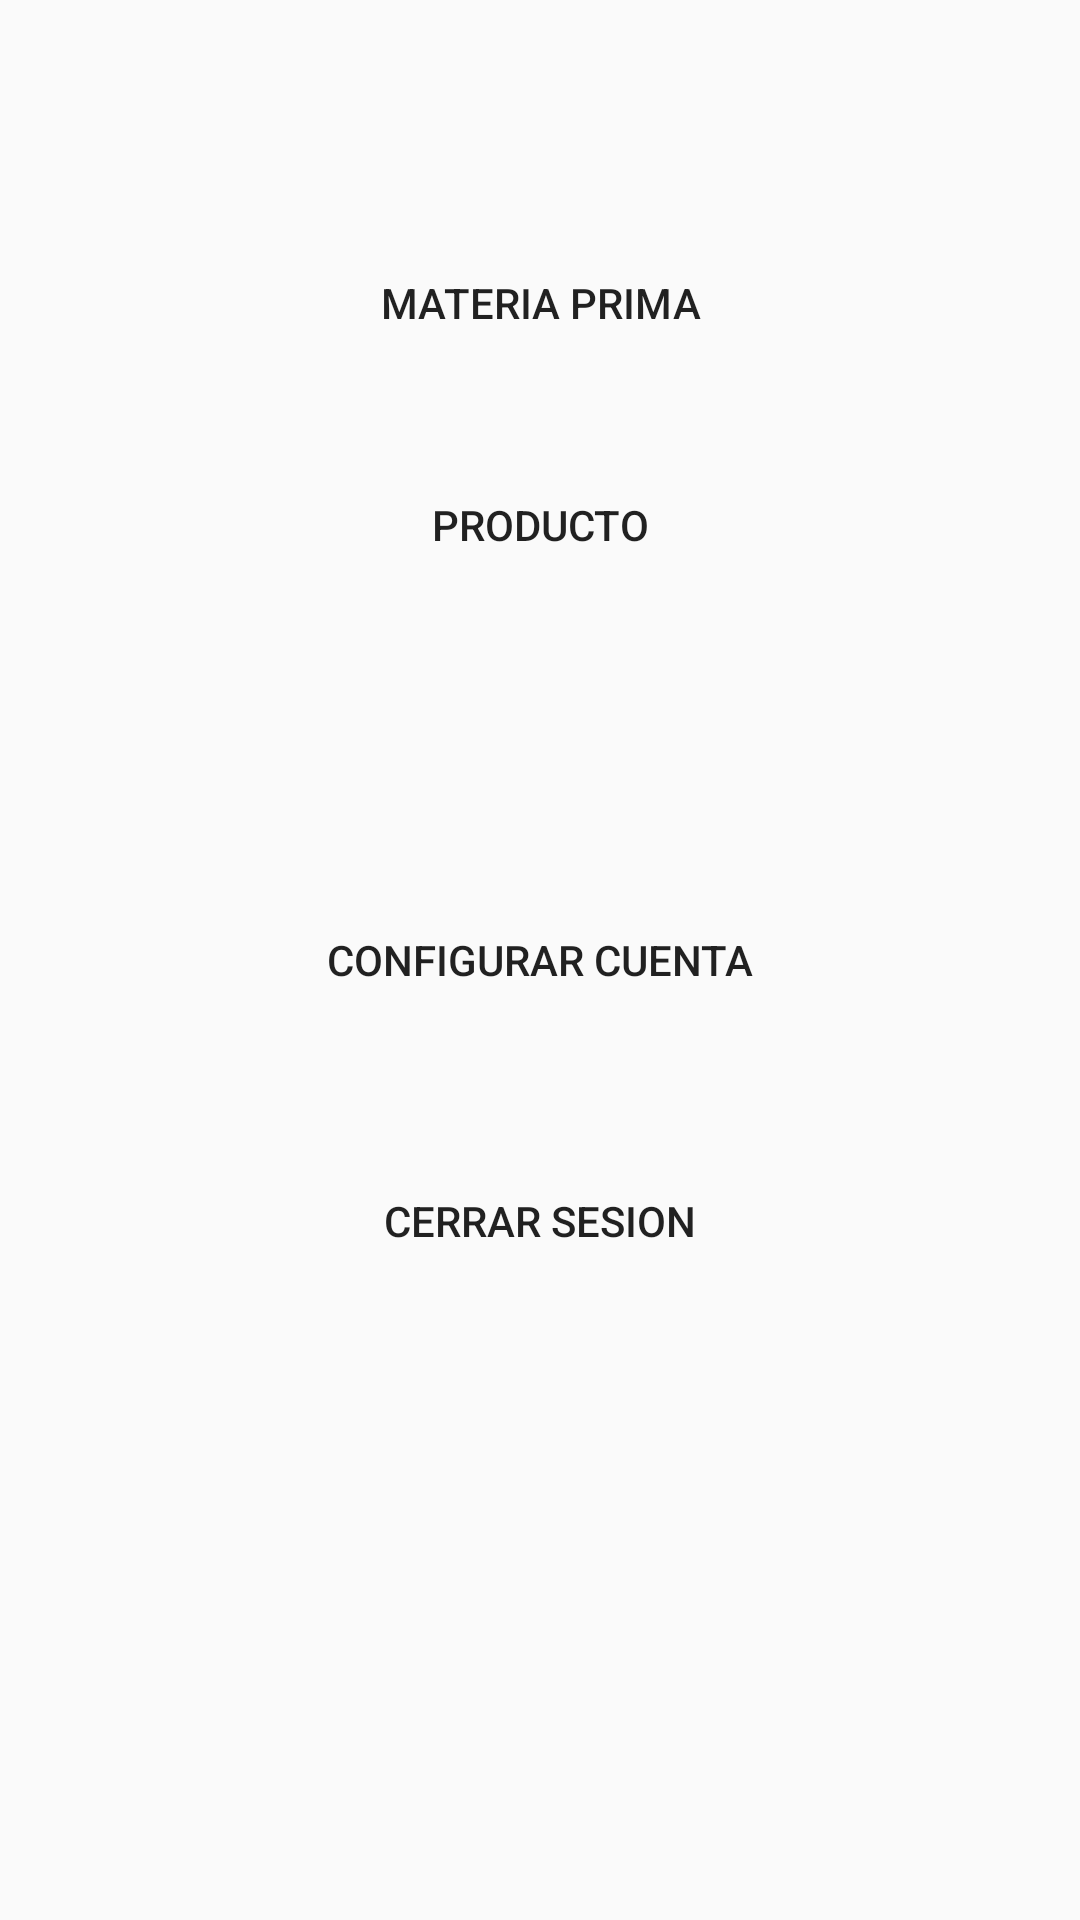

Here is an Android app screen rendered from its layout file. Give the layout XML and the strings, colors and styles it references.
<!-- AndroidManifest.xml: application theme AppTheme -->
<!-- res/layout/activity_main.xml -->
<?xml version="1.0" encoding="utf-8"?>
<RelativeLayout xmlns:android="http://schemas.android.com/apk/res/android"
    xmlns:app="http://schemas.android.com/apk/res-auto"
    xmlns:tools="http://schemas.android.com/tools"
    android:layout_width="match_parent"
    android:layout_height="match_parent"
    tools:context="com.aim.shoestore.MainActivity">


    <Button
        android:id="@+id/btnMatPrim"
        android:layout_width="230dp"
        android:layout_height="wrap_content"
        android:layout_alignParentTop="true"
        android:layout_centerHorizontal="true"
        android:layout_gravity="center_horizontal"
        android:layout_marginTop="77dp"
        android:background="@drawable/bk_boton_plano"
        android:text="Materia Prima" />

    <Button
        android:id="@+id/btnProducto"
        android:layout_width="230dp"
        android:layout_height="wrap_content"
        android:layout_alignStart="@+id/btnMatPrim"
        android:layout_below="@+id/btnMatPrim"
        android:layout_gravity="center_horizontal"
        android:layout_marginTop="26dp"
        android:background="@drawable/bk_boton_plano"
        android:text="Producto" />

    <Button
        android:id="@+id/btnCuenta"
        android:layout_width="230dp"
        android:layout_height="wrap_content"
        android:layout_alignStart="@+id/btnProducto"
        android:layout_centerVertical="true"
        android:background="@drawable/bk_boton_plano"
        android:text="Configurar Cuenta" />

    <Button
        android:id="@+id/btnCerrar"
        android:layout_width="230dp"
        android:layout_height="wrap_content"
        android:layout_alignStart="@+id/btnCuenta"
        android:layout_below="@+id/btnCuenta"
        android:layout_marginTop="39dp"
        android:background="@drawable/bk_boton_plano"
        android:text="Cerrar Sesion" />
</RelativeLayout>
<!-- resources referenced by this layout -->
<resources>
  <style name="AppTheme" parent="Theme.AppCompat.Light.DarkActionBar">
          
          <item name="colorPrimary">@color/colorPrimary</item>
          <item name="colorPrimaryDark">@color/colorPrimaryDark</item>
          <item name="colorAccent">@color/colorAccent</item>
      </style>
  <color name="colorPrimary">#FF3333</color>
  <color name="colorPrimaryDark">#DA2626</color>
  <color name="colorAccent">#303F9F</color>
</resources>
